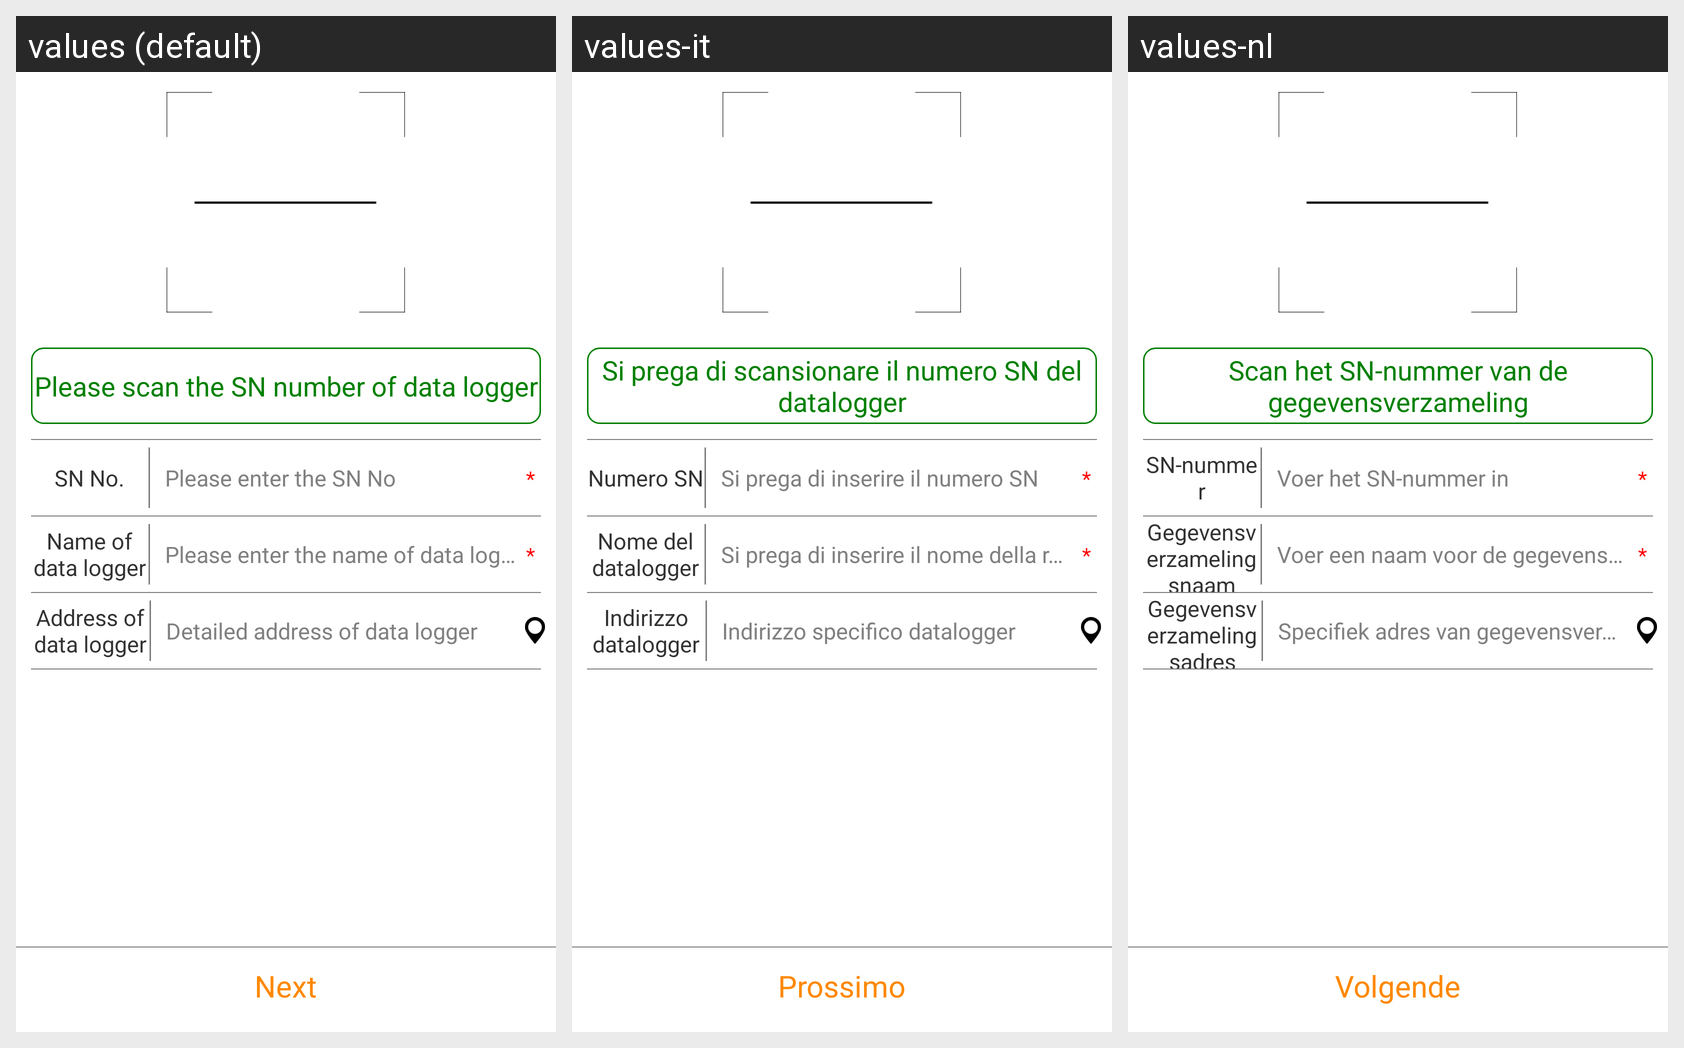

The same Android screen rendered under several of its app's locales, left to right. List the strings drawn on it with the default value and each locale's translation.
Android screen res/layout/activity_pnlogger_scan.xml rendered under 3 locales, left to right: values (default), values-it, values-nl. Device: Nexus 5 (rendered at 1080×1920; each locale shown at half size, 540×960, under a caption strip naming it); theme AppTheme.
Strings drawn on this screen, with the default value and each locale's value (text and hints the layout hard-codes, and strings that could not be matched under every locale, appear in the picture but are not listed):

pnloger_scan_esn
  values: Please scan the SN number of data logger
  values-it: Si prega di scansionare il numero SN del datalogger
  values-nl: Scan het SN-nummer van de gegevensverzameling

pnloger_esn
  values: SN No.
  values-it: Numero SN
  values-nl: SN-nummer

input_sn
  values: Please enter the SN No
  values-it: Si prega di inserire il numero SN
  values-nl: Voer het SN-nummer in

pnloger_equipment_name
  values: Name of data logger
  values-it: Nome del datalogger
  values-nl: Gegevensverzamelingsnaam

pnloger_equipment_name_difinite
  values: Please enter the name of data logger
  values-it: Si prega di inserire il nome della raccolta di dati
  values-nl: Voer een naam voor de gegevensverzameling in

pnloger_equipment_site
  values: Address of data logger
  values-it: Indirizzo datalogger
  values-nl: Gegevensverzamelingsadres

pnloger_equipment_site_difinite
  values: Detailed address of data logger
  values-it: Indirizzo specifico datalogger
  values-nl: Specifiek adres van gegevensverzameling

next_top_text
  values: Next
  values-it: Prossimo
  values-nl: Volgende
